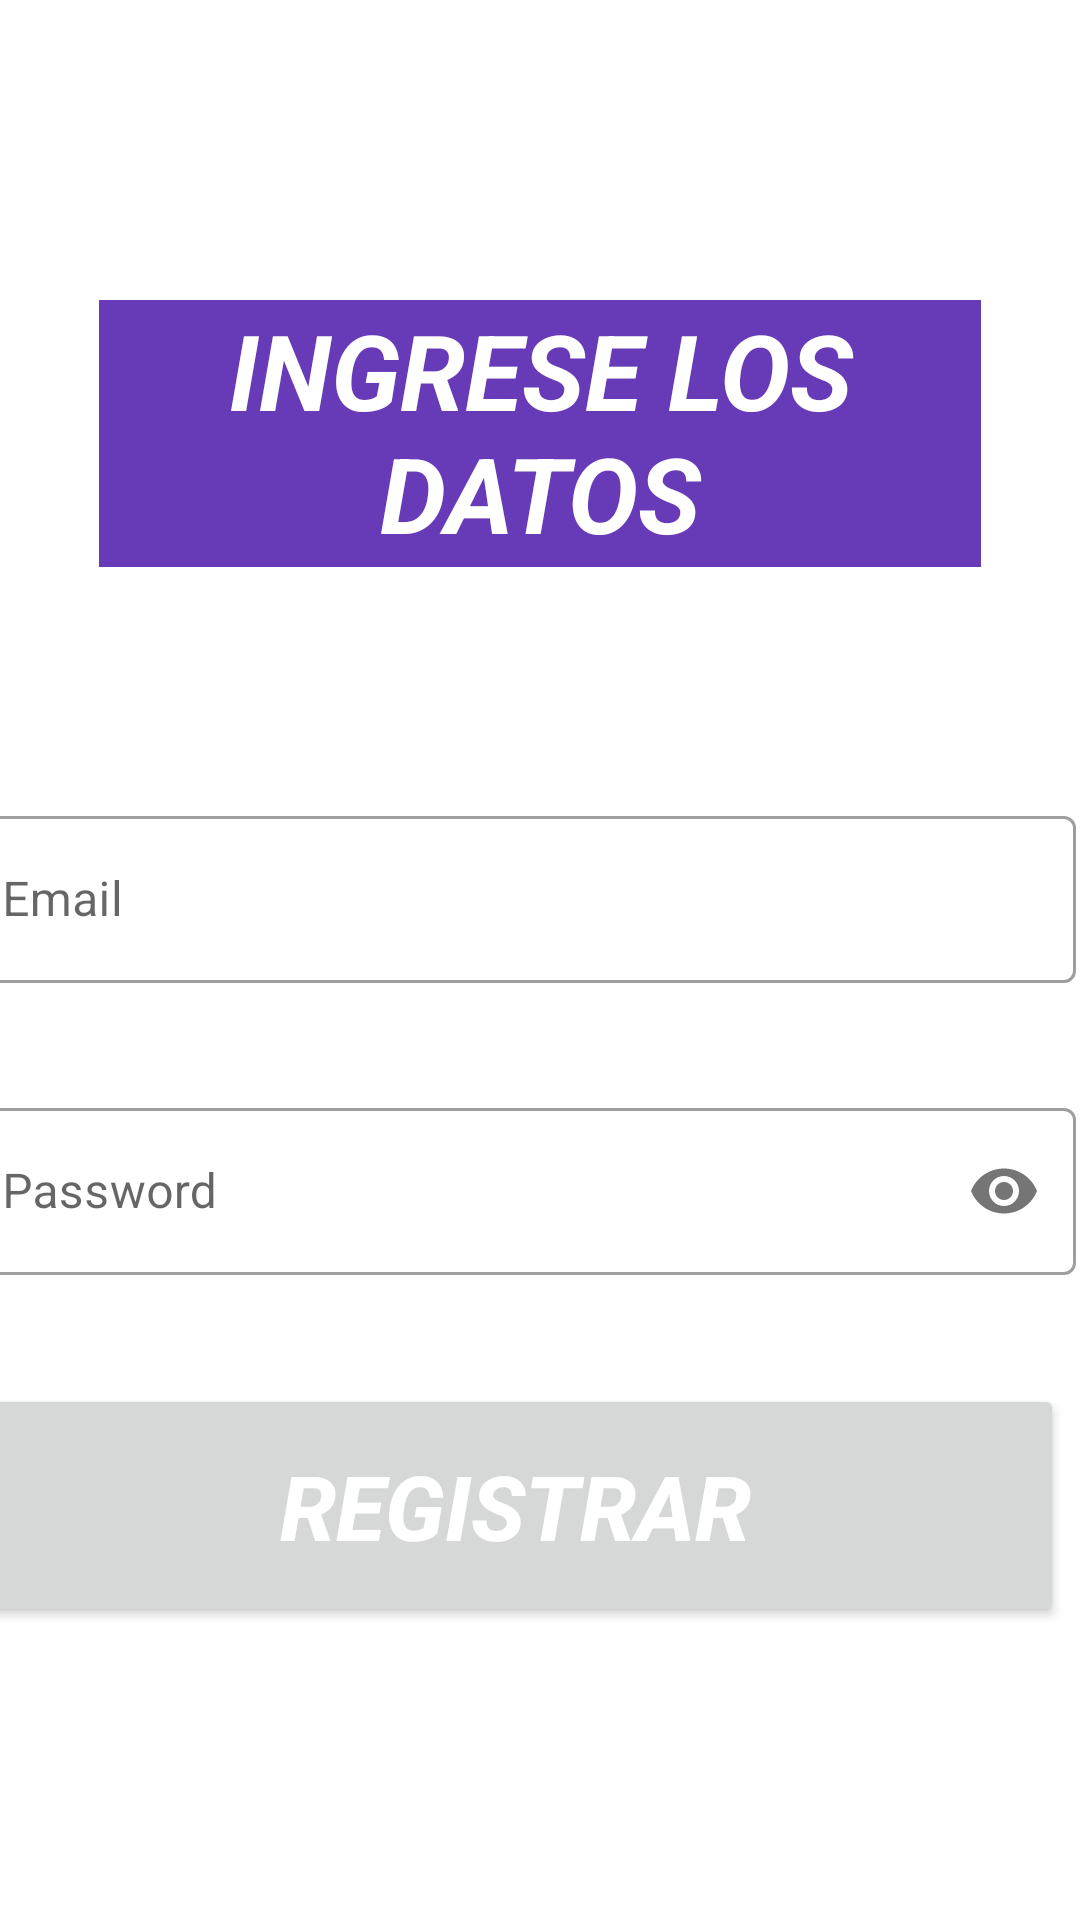

Layout XML and referenced resources for this Android screen:
<!-- AndroidManifest.xml: application theme Theme.Proyectgrafter -->
<!-- res/layout/activity_registro.xml -->
<?xml version="1.0" encoding="utf-8"?>
<androidx.constraintlayout.widget.ConstraintLayout xmlns:android="http://schemas.android.com/apk/res/android"
    xmlns:app="http://schemas.android.com/apk/res-auto"
    xmlns:tools="http://schemas.android.com/tools"
    android:layout_width="match_parent"
    android:layout_height="match_parent"
    tools:context=".Registro"
    android:background="@drawable/fondo9">


    <LinearLayout
        android:id="@+id/linearLayout"
        android:layout_width="414dp"
        android:layout_height="365dp"
        android:gravity="center"
        android:orientation="vertical"
        android:padding="20dp"
        app:layout_constraintBottom_toBottomOf="parent"
        app:layout_constraintEnd_toEndOf="parent"
        app:layout_constraintHorizontal_bias="0.666"
        app:layout_constraintStart_toStartOf="parent"
        app:layout_constraintTop_toBottomOf="@+id/textView4"
        app:layout_constraintVertical_bias="0.385"
        tools:context=".MainActivity"
        tools:ignore="MissingConstraints">

        <com.google.android.material.textfield.TextInputLayout
            android:id="@+id/email"
            style="@style/Widget.MaterialComponents.TextInputLayout.OutlinedBox"
            android:layout_width="match_parent"
            android:layout_height="wrap_content"
            android:hint="Email"
            android:background="#FFFFFF"
            android:textColor="#000000"
            app:errorEnabled="true"
            app:errorIconDrawable="@null">

            <com.google.android.material.textfield.TextInputEditText
                android:layout_width="match_parent"
                android:layout_height="wrap_content"
                android:inputType="textEmailAddress" />
        </com.google.android.material.textfield.TextInputLayout>

        <com.google.android.material.textfield.TextInputLayout
            android:id="@+id/password"
            style="@style/Widget.MaterialComponents.TextInputLayout.OutlinedBox"
            android:layout_width="match_parent"
            android:layout_height="wrap_content"
            android:layout_marginTop="16dp"
            android:hint="Password"
            android:background="#FFFFFF"
            android:textColor="#000000"
            app:errorEnabled="true"
            app:errorIconDrawable="@null"
            app:passwordToggleEnabled="true">

            <com.google.android.material.textfield.TextInputEditText
                android:layout_width="match_parent"
                android:layout_height="wrap_content"
                android:inputType="textPassword" />
        </com.google.android.material.textfield.TextInputLayout>

        <Button
            android:id="@+id/Registrar"
            android:layout_width="366dp"
            android:layout_height="81dp"
            android:layout_marginTop="16dp"
            android:text="Registrar"
            android:textAlignment="center"
            android:textColor="#FFFFFF"
            android:textSize="30sp"
            android:textStyle="bold|italic"
            tools:ignore="TextContrastCheck" />


    </LinearLayout>

    <TextView
        android:id="@+id/textView4"
        android:layout_width="294dp"
        android:layout_height="89dp"
        android:layout_marginStart="14dp"
        android:layout_marginTop="100dp"
        android:layout_marginEnd="14dp"
        android:background="#673AB7"
        android:text="INGRESE LOS DATOS"
        android:textAlignment="center"
        android:textColor="#FFFFFF"
        android:textSize="35dp"
        android:textStyle="bold|italic"
        app:layout_constraintEnd_toEndOf="parent"
        app:layout_constraintStart_toStartOf="parent"
        app:layout_constraintTop_toTopOf="parent" />


</androidx.constraintlayout.widget.ConstraintLayout>
<!-- resources referenced by this layout -->
<resources>
  <style name="Theme.Proyectgrafter" parent="Theme.MaterialComponents.DayNight.DarkActionBar">
          
          <item name="colorPrimary">@color/purple_500</item>
          <item name="colorPrimaryVariant">@color/purple_700</item>
          <item name="colorOnPrimary">@color/blue</item>
          
          <item name="colorSecondary">@color/teal_200</item>
          <item name="colorSecondaryVariant">@color/teal_700</item>
          <item name="colorOnSecondary">@color/black</item>
          
          <item name="android:statusBarColor" tools:targetApi="l">?attr/colorPrimaryVariant</item>
          
      </style>
  <color name="purple_500">#FF6200EE</color>
  <color name="purple_700">#FF3700B3</color>
  <color name="blue">#3F51B5</color>
  <color name="teal_200">#FF03DAC5</color>
  <color name="teal_700">#FF018786</color>
  <color name="black">#FF000000</color>
</resources>
